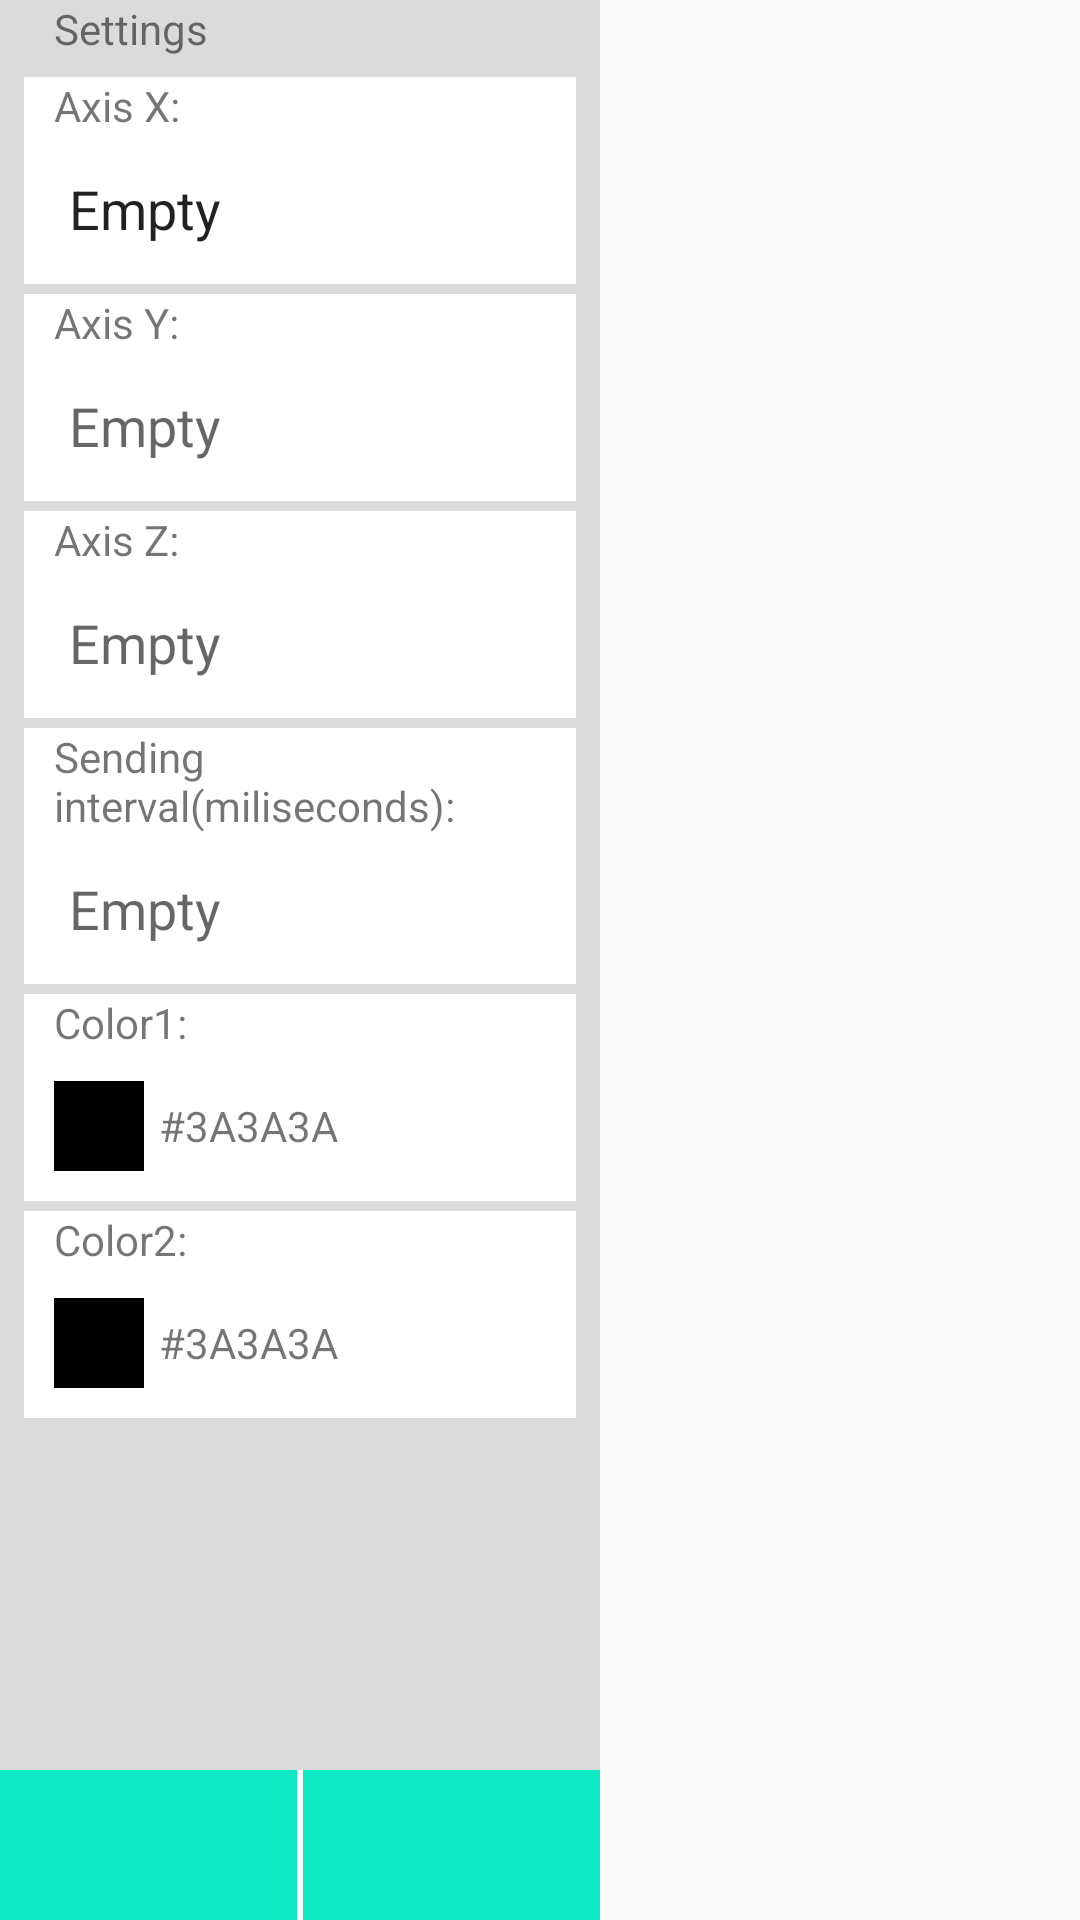

Produce the Android XML layout that renders to this screen, including the resource entries it uses.
<!-- AndroidManifest.xml: application theme AppTheme -->
<!-- res/layout/accelerometer_layout.xml -->
<?xml version="1.0" encoding="utf-8"?>
<RelativeLayout xmlns:android="http://schemas.android.com/apk/res/android"
                android:layout_width="match_parent"
                android:layout_height="match_parent">

    <RelativeLayout
        android:id="@+id/edit_pop_layout"
        android:layout_width="200dp"
        android:layout_height="match_parent"
        android:background="@color/grey">

        <include
            android:id="@+id/bottom_layout"
            layout="@layout/delete"
            android:layout_width="match_parent"
            android:layout_height="50dp"
            android:layout_alignParentBottom="true"/>

        <ScrollView
            android:layout_width="match_parent"
            android:layout_height="match_parent"
            android:layout_above="@id/bottom_layout"
            android:scrollbars="none">

            <LinearLayout
                android:layout_width="match_parent"
                android:layout_height="match_parent"
                android:orientation="vertical"
                android:paddingLeft="8dp"
                android:paddingRight="8dp">

                <TextView
                    android:layout_width="match_parent"
                    android:layout_height="wrap_content"
                    android:paddingLeft="10dp"
                    android:text="Settings"/>

                <View
                    android:layout_width="match_parent"
                    android:layout_height="20px"/>

                <LinearLayout
                    android:layout_width="match_parent"
                    android:layout_height="0dp"
                    android:layout_weight="1"
                    android:background="@color/white"
                    android:orientation="vertical">

                    <TextView
                        android:layout_width="match_parent"
                        android:layout_height="0dp"
                        android:layout_weight="1"
                        android:paddingLeft="10dp"
                        android:text="Axis X:"/>

                    <EditText
                        android:id="@+id/ax_x"
                        android:layout_width="match_parent"
                        android:layout_height="50dp"
                        android:layout_weight="2"
                        android:background="@null"
                        android:paddingLeft="15dp"
                        android:text="Empty"/>
                </LinearLayout>

                <View
                    android:layout_width="match_parent"
                    android:layout_height="10px"/>

                <LinearLayout
                    android:layout_width="match_parent"
                    android:layout_height="0dp"
                    android:layout_weight="1"
                    android:background="@color/white"
                    android:orientation="vertical">

                    <TextView
                        android:layout_width="match_parent"
                        android:layout_height="0dp"
                        android:layout_weight="1"
                        android:paddingLeft="10dp"
                        android:text="Axis Y:"/>

                    <EditText
                        android:id="@+id/ax_Y"
                        android:layout_width="match_parent"
                        android:layout_height="50dp"
                        android:layout_weight="2"
                        android:background="@null"
                        android:paddingLeft="15dp"
                        android:hint="Empty"/>
                </LinearLayout>

                <View
                    android:layout_width="match_parent"
                    android:layout_height="10px"/>

                <LinearLayout
                    android:layout_width="match_parent"
                    android:layout_height="0dp"
                    android:layout_weight="1"
                    android:background="@color/white"
                    android:orientation="vertical">

                    <TextView
                        android:layout_width="match_parent"
                        android:layout_height="0dp"
                        android:layout_weight="1"
                        android:paddingLeft="10dp"
                        android:text="Axis Z:"/>

                    <EditText
                        android:id="@+id/ax_z"
                        android:layout_width="match_parent"
                        android:layout_height="50dp"
                        android:layout_weight="2"
                        android:background="@null"
                        android:paddingLeft="15dp"
                        android:hint="Empty"/>
                </LinearLayout>

                <View
                    android:layout_width="match_parent"
                    android:layout_height="10px"/>

                <LinearLayout
                    android:layout_width="match_parent"
                    android:layout_height="0dp"
                    android:layout_weight="1"
                    android:background="@color/white"
                    android:orientation="vertical">

                    <TextView
                        android:layout_width="match_parent"
                        android:layout_height="0dp"
                        android:layout_weight="1"
                        android:paddingLeft="10dp"
                        android:text="Sending interval(miliseconds):"/>

                    <EditText
                        android:id="@+id/ax_sending"
                        android:layout_width="match_parent"
                        android:layout_height="50dp"
                        android:layout_weight="2"
                        android:background="@null"
                        android:paddingLeft="15dp"
                        android:hint="Empty"/>
                </LinearLayout>

                <View
                    android:layout_width="match_parent"
                    android:layout_height="10px"/>

                <LinearLayout
                    android:id="@+id/ac_color1"
                    android:layout_width="match_parent"
                    android:layout_height="0dp"
                    android:layout_weight="1"
                    android:background="@color/white"
                    android:orientation="vertical">

                    <TextView
                        android:layout_width="match_parent"
                        android:layout_height="0dp"
                        android:layout_weight="1"
                        android:paddingLeft="10dp"
                        android:text="Color1:"/>

                    <LinearLayout
                        android:layout_width="match_parent"
                        android:layout_height="50dp"
                        android:layout_weight="3"
                        android:orientation="horizontal">

                        <TextView
                            android:layout_width="30dp"
                            android:layout_height="30dp"
                            android:layout_gravity="center_vertical"
                            android:layout_marginLeft="10dp"
                            android:background="@color/black"/>

                        <TextView
                            android:layout_width="wrap_content"
                            android:layout_height="wrap_content"
                            android:layout_gravity="center_vertical"
                            android:layout_marginLeft="5dp"
                            android:text="#3A3A3A"/>
                    </LinearLayout>
                </LinearLayout>

                <View
                    android:layout_width="match_parent"
                    android:layout_height="10px"/>

                <LinearLayout
                    android:id="@+id/ac_color2"
                    android:layout_width="match_parent"
                    android:layout_height="0dp"
                    android:layout_weight="1"
                    android:background="@color/white"
                    android:orientation="vertical">

                    <TextView
                        android:layout_width="match_parent"
                        android:layout_height="0dp"
                        android:layout_weight="1"
                        android:paddingLeft="10dp"
                        android:text="Color2:"/>

                    <LinearLayout
                        android:layout_width="match_parent"
                        android:layout_height="50dp"
                        android:layout_weight="3"
                        android:orientation="horizontal">

                        <TextView
                            android:layout_width="30dp"
                            android:layout_height="30dp"
                            android:layout_gravity="center_vertical"
                            android:layout_marginLeft="10dp"
                            android:background="@color/black"/>

                        <TextView
                            android:layout_width="wrap_content"
                            android:layout_height="wrap_content"
                            android:layout_gravity="center_vertical"
                            android:layout_marginLeft="5dp"
                            android:text="#3A3A3A"/>
                    </LinearLayout>
                </LinearLayout>

                <View
                    android:layout_width="match_parent"
                    android:layout_height="8px"/>
            </LinearLayout>
        </ScrollView>
    </RelativeLayout>
</RelativeLayout>
<!-- res/layout/delete.xml (included above) -->
<?xml version="1.0" encoding="utf-8"?>
<LinearLayout xmlns:android="http://schemas.android.com/apk/res/android"
              android:orientation="horizontal"
              android:layout_width="match_parent"
              android:background="#0ee9c4"
              android:layout_height="match_parent">
    <ImageButton
        android:id="@+id/delete_btn"
        android:layout_width="0dp"
        android:layout_height="match_parent"
        android:layout_weight="1"
        android:background="#0ee9c4"
        android:src="@drawable/delete"/>
    <View
        android:layout_width="2dp"
        android:background="@color/white"
        android:layout_height="match_parent"/>
    <ImageButton
        android:id="@+id/confirm_btn"
        android:layout_width="0dp"
        android:layout_height="match_parent"
        android:layout_weight="1"
        android:background="#0ee9c4"
        android:src="@drawable/checked"/>

</LinearLayout>
<!-- resources referenced by this layout -->
<resources>
  <color name="black">#000000</color>
  <color name="grey">#DBDBDB</color>
  <color name="white">#ffffff</color>
  <style name="AppTheme" parent="Theme.AppCompat.Light.DarkActionBar">
          
      </style>
</resources>
